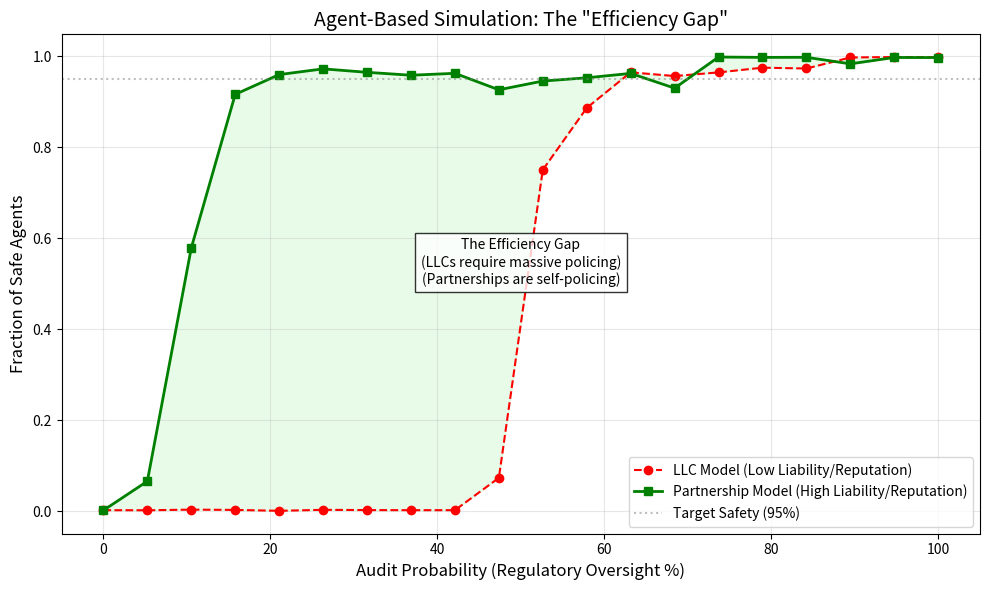

Here is the Python script that generated this plot:
import numpy as np
import matplotlib.pyplot as plt
import random

# --- REPRODUCIBILITY ---
# Setting seeds ensures the simulation produces identical results every time it runs.
random.seed(42)
np.random.seed(42)

# --- CONFIGURATION ---
POPULATION_SIZE = 1000
ROUNDS_PER_SIM = 50
SIMULATION_RUNS = 5

# Economic Constants
PROFIT = 100
COST_SAFE = 20

# Liability Parameters
LLC_FINE = 30
LLC_REPUTATION_LOSS = 10  # Total penalty = 40
PARTNERSHIP_FINE = 100
PARTNERSHIP_REPUTATION_LOSS = 100  # Total penalty = 200

LEARNING_RATE = 0.1  # Social learning rate


# --- THE AGENT ---
class Agent:
    def __init__(self, strategy: int):
        """
        strategy: 1 = Safe, 0 = Risky
        """
        self.strategy = strategy
        self.wealth = 0


# --- THE SIMULATION ENGINE ---
def run_evolutionary_cycle(audit_prob: float,
                           fine_amount: float,
                           reputation_loss: float,
                           liability_model: str) -> float:
    """
    Run one evolutionary cycle of the agent population for a given audit probability
    and liability regime.

    Returns:
        Fraction of agents playing the Safe strategy at the end of the cycle.
    """
    # 1. Initialize Population (50% Safe, 50% Risky)
    agents = [Agent(strategy=1) for _ in range(POPULATION_SIZE // 2)] + \
             [Agent(strategy=0) for _ in range(POPULATION_SIZE // 2)]

    random.shuffle(agents)

    # 2. Run Rounds
    for _ in range(ROUNDS_PER_SIM):
        # Reset wealth each round
        for agent in agents:
            agent.wealth = 0

        # A. PAIRING & PLAYING
        random.shuffle(agents)
        pairs = zip(agents[0::2], agents[1::2])

        for agent_A, agent_B in pairs:
            is_audited = random.random() < audit_prob

            # Base Payoffs
            payoff_A = PROFIT
            payoff_B = PROFIT

            if agent_A.strategy == 1:
                payoff_A -= COST_SAFE
            if agent_B.strategy == 1:
                payoff_B -= COST_SAFE

            # Apply Fines if audited
            if is_audited:
                # Agent A Defect Logic
                if agent_A.strategy == 0:
                    payoff_A -= (fine_amount + reputation_loss)
                    if liability_model == "Partnership":
                        # Joint liability: partner also bears the penalty
                        payoff_B -= (fine_amount + reputation_loss)

                # Agent B Defect Logic
                if agent_B.strategy == 0:
                    payoff_B -= (fine_amount + reputation_loss)
                    if liability_model == "Partnership":
                        payoff_A -= (fine_amount + reputation_loss)

            agent_A.wealth += payoff_A
            agent_B.wealth += payoff_B

        # B. EVOLUTION (Social Learning)
        safe_agents = [a for a in agents if a.strategy == 1]
        risky_agents = [a for a in agents if a.strategy == 0]

        avg_safe_wealth = np.mean([a.wealth for a in safe_agents]) if safe_agents else 0
        avg_risky_wealth = np.mean([a.wealth for a in risky_agents]) if risky_agents else 0

        if avg_risky_wealth > avg_safe_wealth:
            # Safe agents switch to Risky with some probability
            for agent in safe_agents:
                if random.random() < LEARNING_RATE:
                    agent.strategy = 0
        elif avg_safe_wealth > avg_risky_wealth:
            # Risky agents switch to Safe with some probability
            for agent in risky_agents:
                if random.random() < LEARNING_RATE:
                    agent.strategy = 1

    # Return fraction of Safe agents
    return sum(a.strategy for a in agents) / POPULATION_SIZE


def main():
    # --- EXPERIMENT SETUP ---
    audit_probabilities = np.linspace(0, 1.0, 20)
    results_llc = []
    results_partnership = []

    print(f"Running tuned simulation with {POPULATION_SIZE} agents...")
    print(f"Rounds per simulation: {ROUNDS_PER_SIM}, runs per point: {SIMULATION_RUNS}")
    print("AuditProb  |  LLC_Safe  |  Partnership_Safe")
    print("-------------------------------------------")

    for p in audit_probabilities:
        # 1. LLC Model
        # Analytic benchmark: Gain from defecting = 20, total penalty = 40 -> 20/40 = 0.5.
        # In the full evolutionary simulation, safety dominance emerges closer to ~0.6.
        avg_safe_llc = np.mean([
            run_evolutionary_cycle(
                p,
                fine_amount=LLC_FINE,
                reputation_loss=LLC_REPUTATION_LOSS,
                liability_model="LLC",
            )
            for _ in range(SIMULATION_RUNS)
        ])
        results_llc.append(avg_safe_llc)

        # 2. Partnership Model
        # Analytic benchmark: Gain from defecting = 20, total penalty = 200 -> 20/200 = 0.1.
        # In the simulation, high safety is typically achieved around ~0.2.
        avg_safe_partnership = np.mean([
            run_evolutionary_cycle(
                p,
                fine_amount=PARTNERSHIP_FINE,
                reputation_loss=PARTNERSHIP_REPUTATION_LOSS,
                liability_model="Partnership",
            )
            for _ in range(SIMULATION_RUNS)
        ])
        results_partnership.append(avg_safe_partnership)

        print(f"{p:0.2f}      |  {avg_safe_llc:0.3f}    |  {avg_safe_partnership:0.3f}")

    # --- VISUALIZATION ---
    plt.figure(figsize=(10, 6))

    plt.plot(
        audit_probabilities * 100,
        results_llc,
        label='LLC Model (Low Liability/Reputation)',
        color='red',
        marker='o',
        linestyle='--',
    )

    plt.plot(
        audit_probabilities * 100,
        results_partnership,
        label='Partnership Model (High Liability/Reputation)',
        color='green',
        marker='s',
        linewidth=2,
    )

    plt.title('Agent-Based Simulation: The "Efficiency Gap"', fontsize=14)
    plt.xlabel('Audit Probability (Regulatory Oversight %)', fontsize=12)
    plt.ylabel('Fraction of Safe Agents', fontsize=12)
    plt.axhline(y=0.95, color='gray', linestyle=':', alpha=0.5, label='Target Safety (95%)')
    plt.legend()
    plt.grid(True, alpha=0.3)

    plt.fill_between(
        audit_probabilities * 100,
        results_partnership,
        results_llc,
        color='lightgreen',
        alpha=0.2,
    )
    plt.text(
        50,
        0.5,
        "The Efficiency Gap\n(LLCs require massive policing)\n(Partnerships are self-policing)",
        fontsize=10,
        ha='center',
        bbox=dict(facecolor='white', alpha=0.8),
    )

    plt.tight_layout()
    plt.savefig("efficiency_gap.png", dpi=300)
    plt.show()


if __name__ == "__main__":
    main()
